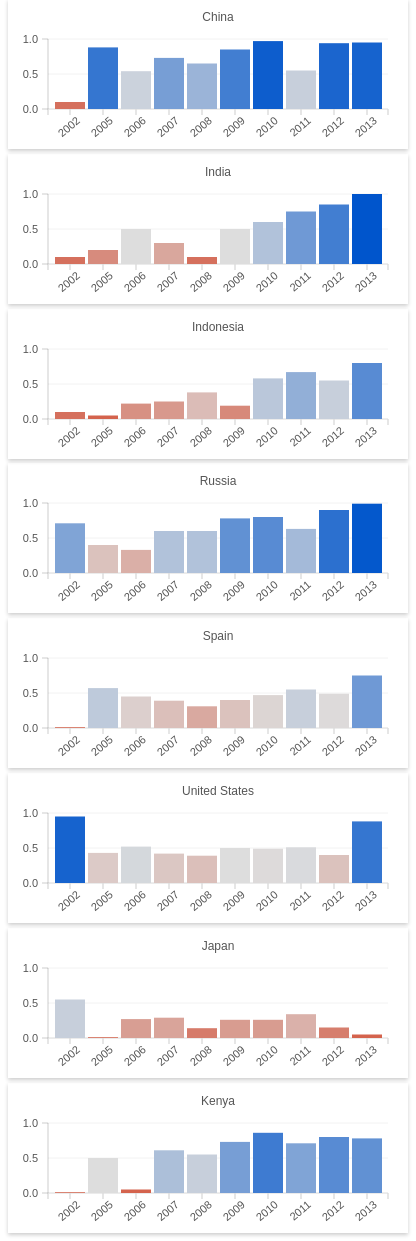
D3 v3 page, settled after 480 driven frames (8 s of simulated time); the page loaded 1 data file(s).



	var margin = {top: 40, right: 20, bottom: 40, left: 40},
      width = 400 - margin.left - margin.right,
      height = 150 - margin.top - margin.bottom;

  var formatPercent = d3.format('.0%');

  /*var color = d3.scale.linear()
            .range(["#ca0020","#f4a582","#f7f7f7","#92c5de","#0571b0"])
            .domain([0,0.2,0.4,0.6,0.8]);*/

  var color = d3.scale.linear()
      .range(['#d3553d','#ddd','#05c'])
      .domain([0,.5,1])

  var x = d3.scale.ordinal()
      .rangeRoundBands([0, width], .1);

  // Scales. Note the inverted domain fo y-scale: bigger is up!
  var y = d3.scale.linear()
      .range([height, 0]);

  var xAxis = d3.svg.axis()
      .scale(x)
      .orient("bottom");

  var yAxis = d3.svg.axis()
      .scale(y)
      .orient("left")
      //.tickFormat(formatPercent)
      .innerTickSize(-width,0)
      .tickPadding(10)
      .ticks(3)

  // tsv loaded asynchronously
  d3.tsv("data2.tsv", type, function(data) {

    // Data is nested by country
    var countries = d3.nest()
        .key(function(d) { return d.country; })
        .entries(data);

    // Parse dates and numbers. We assume values are sorted by date.
    // Also compute the maximum price per symbol, needed for the y-domain.
    // symbols.forEach(function(s) {
    //   s.values.forEach(function(d) { d.date = parse(d.date); d.price = +d.price; });
    //   s.maxPrice = d3.max(s.values, function(d) { return d.price; });
    // });

    // Compute the minimum and maximum year and percent across symbols.
    x.domain(data.map(function(d) { return d.year; }));
    //y.domain([0, d3.max(countries, function(d) { return d.values[0].percent; })]);
    y.domain([0,d3.max(data,function(d){ return d.percent })])

    // Add an SVG element for each country, with the desired dimensions and margin.
    var svg = d3.select(".ChartBox").selectAll("svg")
      .data(countries)
      .enter()
      .append("svg")
      .classed('Svg',true)
      .attr("width", width + margin.left + margin.right)
      .attr("height", height + margin.top + margin.bottom)
    .append("g")
      .attr("transform", "translate(" + margin.left + "," + margin.top + ")");

    svg.append("g")
        .attr("class", "x axis")
        .attr("transform", "translate(0," + height + ")")
        .call(xAxis)
    svg.select('.x.axis')
        .selectAll('text')
        .style({
          'transform': 'rotate(-40deg)',
          'text-anchor': 'end'         
        })

    svg.append("g")
        .attr("class", "y axis")
        .call(yAxis);
    svg.select('.y.axis')
      .selectAll('text')

    svg.append("g")
        // Hide y axis
        // .attr("class", "y axis")
        // .call(yAxis)
      .append("text")
      .attr("x", width/2)
      .attr("y", 0)
      .attr("dy", "-1.5em")
      .attr("text-anchor", "middle")
      .text(function(d) { return d.key});

    // Accessing nested data: https://groups.google.com/forum/#!topic/d3-js/kummm9mS4EA
    // data(function(d) {return d.values;}) 
    // this will dereference the values for nested data for each group
    svg.selectAll(".bar")
        .data(function(d) {return d.values;})
        .enter()
        .append("rect")
        .attr("class", "bar")
        .attr("y", function(d) { return height })
        .attr("height", function(d) { return 0 })
        .attr("fill", function(d) {return color(d.percent)})
        .transition()
        .duration(1000)
        .ease('elastic')
        .delay(function(d,i){ return i*50 })
        .attr("x", function(d) { return x(d.year); })
        .attr("width", x.rangeBand())
        .attr("y", function(d) { return y(d.percent); })
        .attr("height", function(d) { return height - y(d.percent); });
        
    svg.selectAll(".bar")
        .on('mouseover', function(d){
            var tooltip = d3.select('.ChartBox').append('div')
              .attr('class','Tooltip');
            tooltip.html(d.year + ' in ' + d.country + '\t' + parseInt(d.percent*100) + '%' )
            
            var tooltipWidth = $('.Tooltip').innerWidth(),
                tooltipHeight = $('.Tooltip').innerHeight(),
                baroffsetLeft = $(this).offset().left,
                baroffsetTop = $(this).offset().top,
                barWidth = d3.select(this).attr('width'),
                barHeight = parseInt(d3.select(this).attr('height')),
                ChartBoxofLeft = $('.ChartBox').offset().left,
                ChartBoxofTop = $('.ChartBox').offset().top;

                console.log('offsetLeft: '+baroffsetLeft)
                console.log('offsetTop: '+baroffsetTop)
                console.log('tooltipWidth: '+tooltipWidth)
                console.log('tooltipHeight: '+ parseInt(tooltipHeight + 10))
                console.log('barHeight: '+barHeight)
                console.log(baroffsetLeft - ChartBoxofLeft)

            tooltip.style({
                'left': (baroffsetLeft - ChartBoxofLeft) - ((tooltipWidth - barWidth)/2) + 'px',
                'top': (baroffsetTop - (tooltipHeight + 20)) + 'px'
            })
            if((baroffsetTop - ChartBoxofTop) <= (tooltipHeight + 10)){
                tooltip.style({
                  'top': (baroffsetTop - (tooltipHeight)) + 'px'
                })
            }
        })
        .on('mouseout',function(d){
            d3.select('.Tooltip').remove();
        })
        

  });

  function type(d) {
    d.percent = +d.percent;
    return d;
  }



### data: data2.tsv
country	year	percent
China	2002	0.1
China	2005	0.88
China	2006	0.54
China	2007	0.73
China	2008	0.65
China	2009	0.85
China	2010	0.97
China	2011	0.55
China	2012	0.94
China	2013	0.95
India	2002	0.1
India	2005	0.2
India	2006	0.5
India	2007	0.3
India	2008	0.1
India	2009	0.5
India	2010	0.6
India	2011	0.75
India	2012	0.85
India	2013	1
Indonesia	2002	0.1
Indonesia	2005	0.05
Indonesia	2006	0.22
Indonesia	2007	0.25
Indonesia	2008	0.38
Indonesia	2009	0.19
Indonesia	2010	0.58
Indonesia	2011	0.67
Indonesia	2012	0.55
Indonesia	2013	0.8
Russia	2002	0.71
Russia	2005	0.4
Russia	2006	0.33
Russia	2007	0.6
Russia	2008	0.6
Russia	2009	0.78
Russia	2010	0.8
Russia	2011	0.63
Russia	2012	0.9
Russia	2013	0.99
Spain	2002	0.01
Spain	2005	0.57
Spain	2006	0.45
Spain	2007	0.39
Spain	2008	0.31
Spain	2009	0.4
Spain	2010	0.47
Spain	2011	0.55
Spain	2012	0.49
Spain	2013	0.75
United States	2002	0.95
United States	2005	0.43
United States	2006	0.52
United States	2007	0.42
United States	2008	0.39
United States	2009	0.5
United States	2010	0.49
United States	2011	0.51
United States	2012	0.4
United States	2013	0.88
... 20 more rows